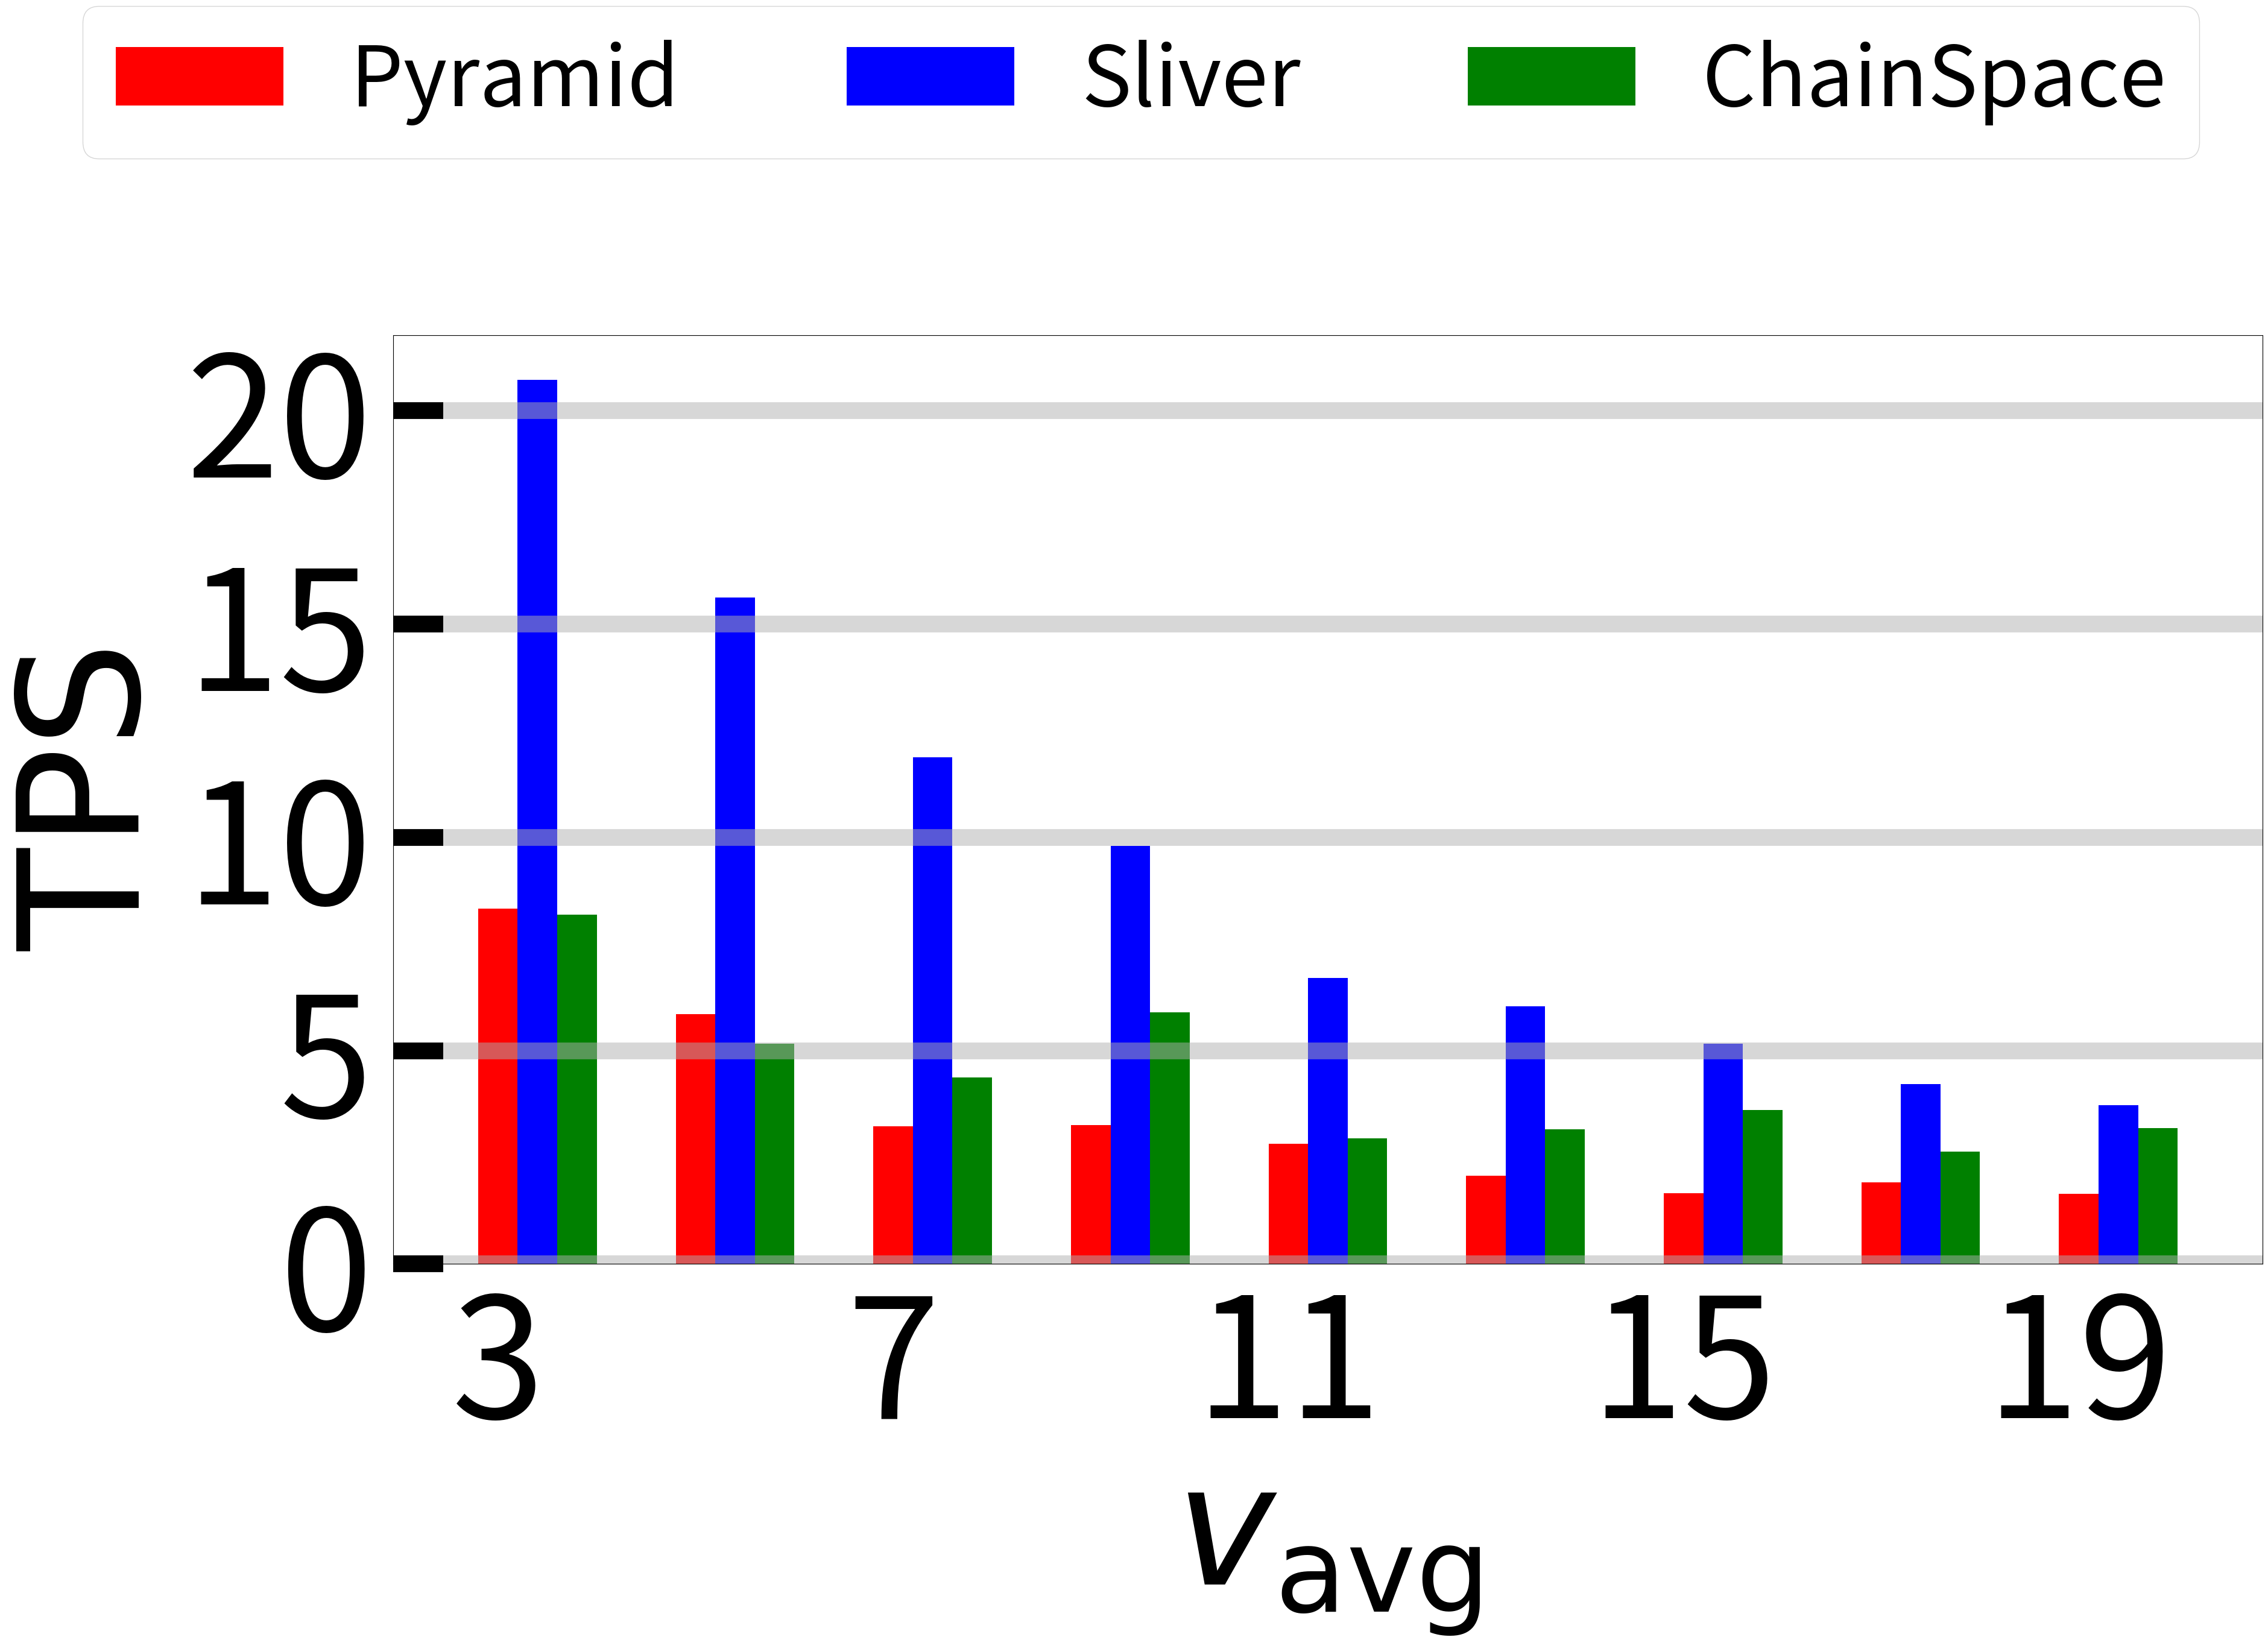

Source code (Python):
from matplotlib import pyplot as plt
import numpy as np

if __name__ == "__main__":



	total_width, n = 0.8, 2
	width = total_width / n

	v_avg = [3, 5, 7, 9, 11, 13, 15, 17, 19]
	pyramid = [8.32478299871988,	5.85648218393811,	3.22658869223661,	3.25031732016269,	2.82206846056726,	2.06730624801475,	1.65851231445,	1.90656867572,	1.63877769596]
	ours = [20.7287161375482,	15.6256226139496,	11.8722318885869,	9.79551896385308,	6.70539441375935,	6.03861241419932,	5.16930642475047,	4.21596194458438,	3.7258979206]
	chainspace = [8.1926910299,	5.157622739,	4.3777490298,	5.8993089832,	2.9476153245,	3.1540041068,	3.6157925751,	2.6338769069,	3.1911764706]


	fig,ax = plt.subplots(1, 1, figsize = (40,20))
	ax.tick_params(direction='in', length=60, width=20,
                grid_alpha=0.5, bottom=False)


	line1 = ax.bar(v_avg, pyramid, label='Pyramid', width=width, color='red')
	for i in range (len(v_avg)):
		v_avg[i] = v_avg[i] + width
	line2 = ax.bar(v_avg, ours, label = 'Sliver', width=width, color = 'blue')
	for i in range (len(v_avg)):
		v_avg[i] = v_avg[i] + width
	line3 = ax.bar(v_avg, chainspace, label = 'ChainSpace', width=width, color = 'green')
	# line4 = ax.plot(weixx, wss, label = 'Worst', linestyle='-.', color = 'blue', linewidth = 5)
	# line5 = ax.plot(weixx, uoo, label = 'Average Load', linestyle='-.', color = 'blue', linewidth = 5)


	ax.set_xticks(np.arange(3, 21, 4))
	ax.set_yticks(np.arange(0, 23, 	5))

	ax.xaxis.set_tick_params( labelsize=200, pad = 25)
	ax.yaxis.set_tick_params( labelsize=200, pad = 25)

	ax.grid(axis = 'y', linewidth = 20)

	ax.set_xlabel('$v_{\mathrm{avg}}$', fontsize = 200, labelpad = 10)
	ax.set_ylabel('$\mathrm{TPS}$', fontsize = 200, rotation = 90, labelpad = 10)

	# ax.legend(loc="upper right", fontsize = 20)
	legend = ax.legend(loc="upper center",  fontsize = 100, bbox_to_anchor=(0.4, 1.4), ncol = 3)
	# plt.title('maximum load with respect to average confirmations', fontsize = 20)

	plt.savefig('tps11.pdf', bbox_inches = 'tight')
